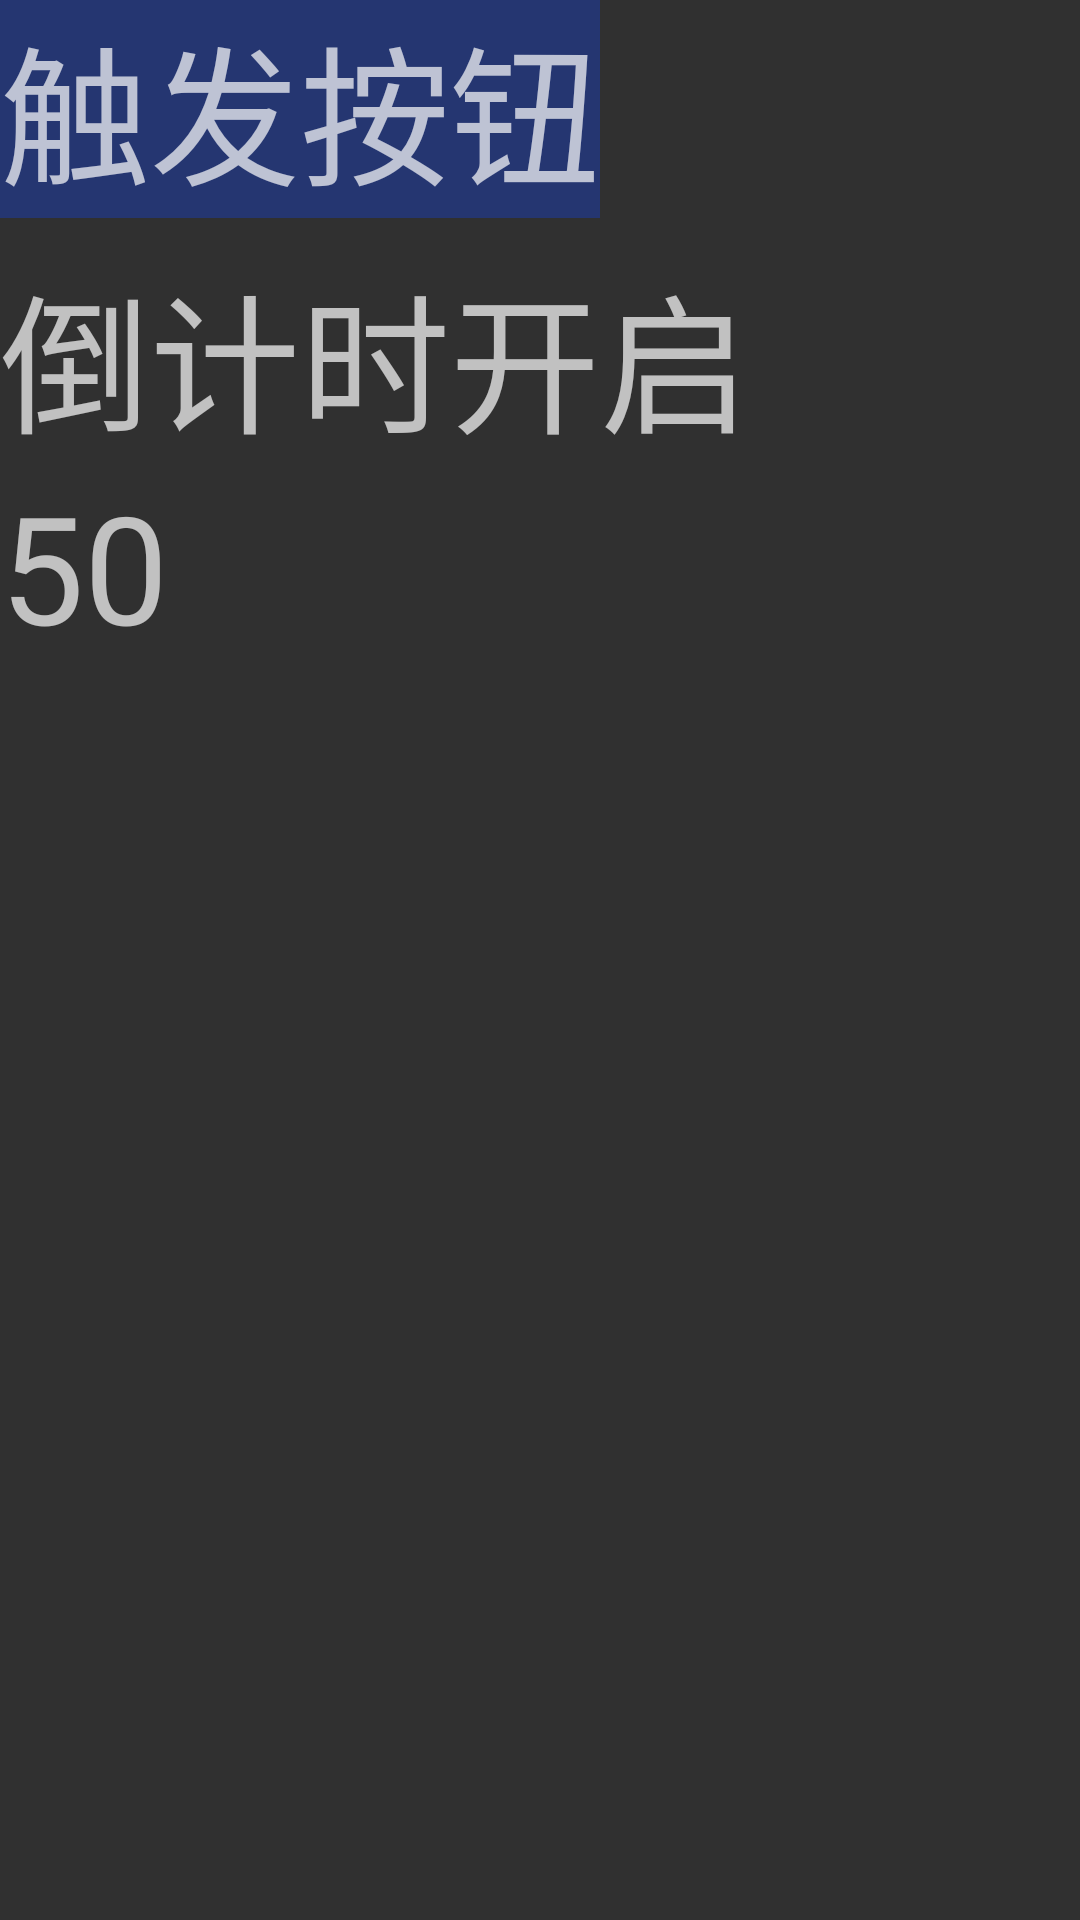

Reconstruct the res/layout file that produces this screen, plus the resources it refers to.
<!-- AndroidManifest.xml: application theme Theme.AppCompat.NoActionBar -->
<!-- res/layout/activity_home.xml -->
<?xml version="1.0" encoding="utf-8"?>
<LinearLayout xmlns:android="http://schemas.android.com/apk/res/android"
    android:layout_width="match_parent"
    android:layout_height="match_parent"
    android:orientation="vertical">

    <TextView
        android:id="@+id/tv_click"
        android:layout_width="wrap_content"
        android:layout_height="wrap_content"
        android:background="#253671"
        android:text="触发按钮"
        android:textSize="50sp" />

    <TextView
        android:id="@+id/tv_cutdown"
        android:layout_width="wrap_content"
        android:layout_height="wrap_content"
        android:layout_marginTop="10dp"
        android:text="倒计时开启"
        android:textSize="50sp" />

    <TextView
        android:id="@+id/tv_show_number"
        android:layout_width="wrap_content"
        android:layout_height="wrap_content"
        android:text="50"
        android:textSize="50sp" />
</LinearLayout>
<!-- resources referenced by this layout -->
<resources>

</resources>
